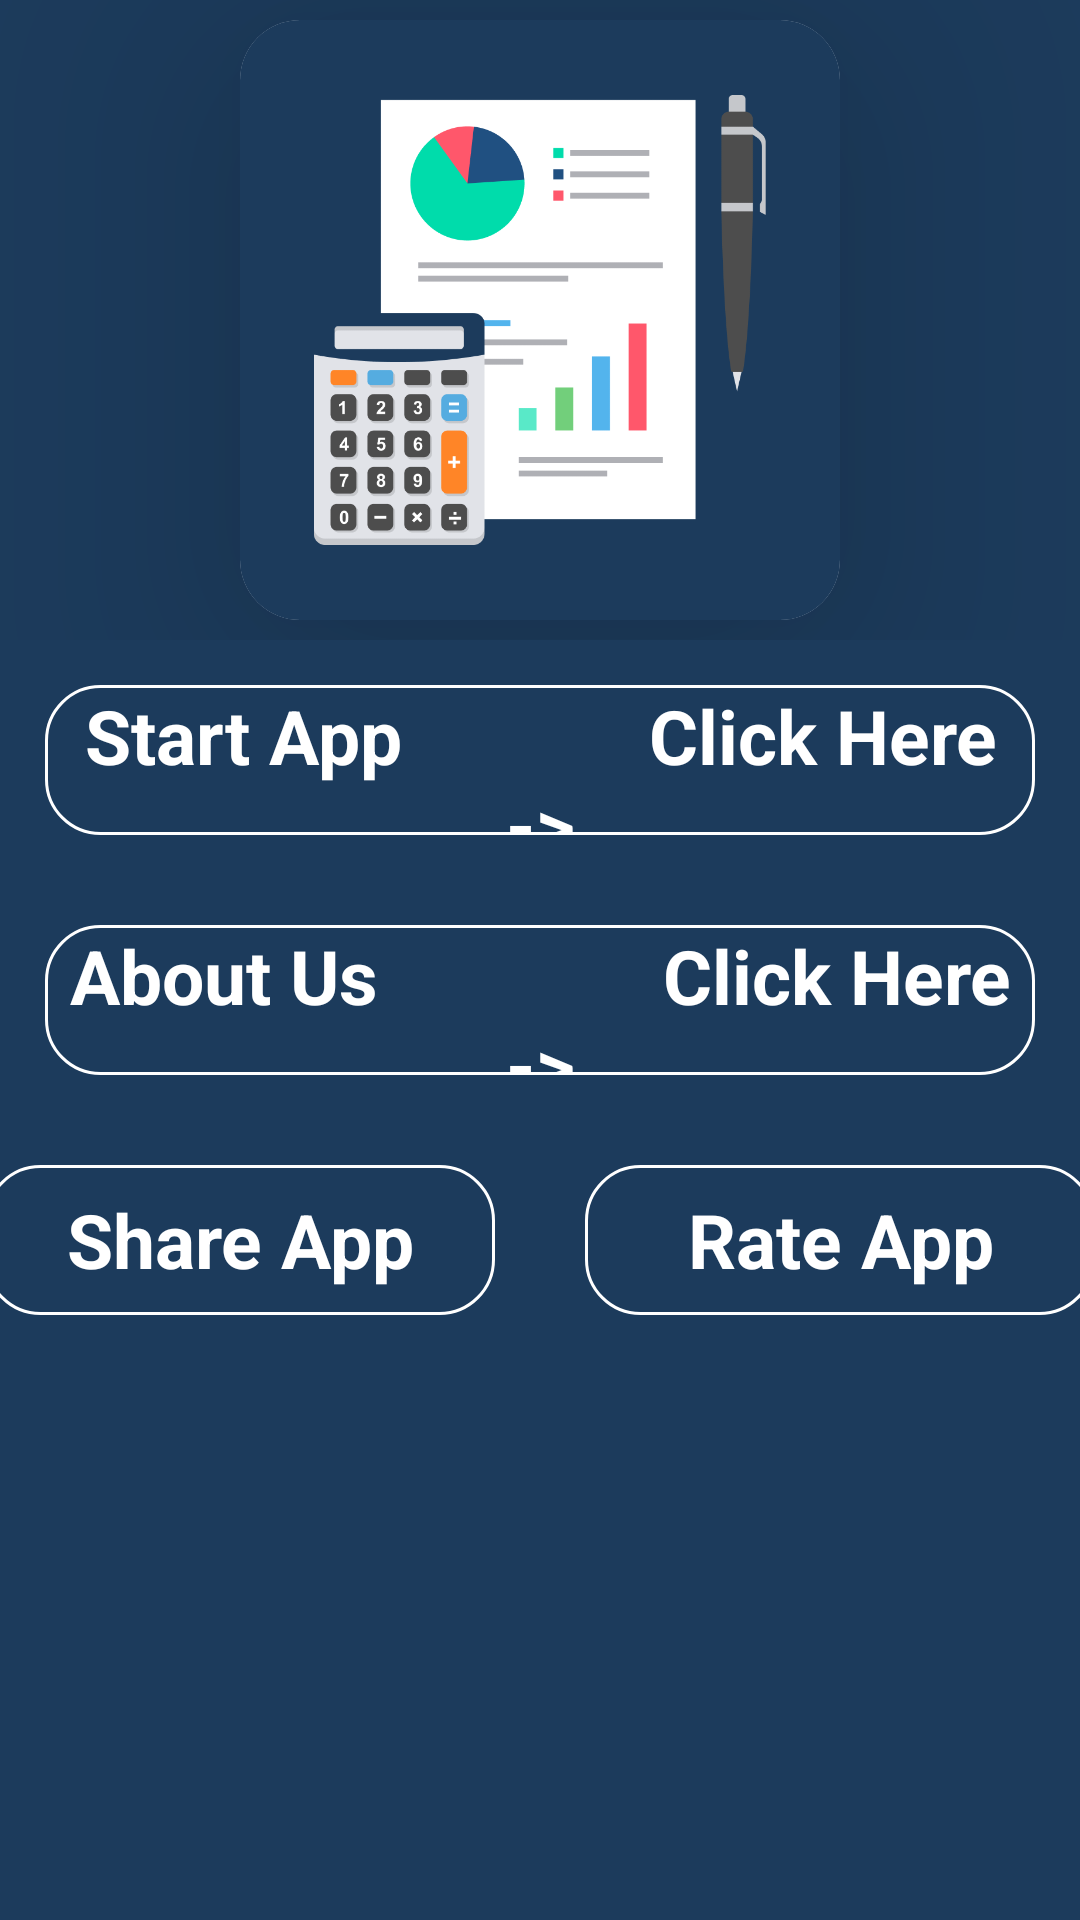

Write the Android layout XML for this screen, with the resource values it uses.
<!-- AndroidManifest.xml: application theme Theme.MasterClaculator -->
<!-- res/layout/activity_main.xml -->
<?xml version="1.0" encoding="utf-8"?>
<LinearLayout xmlns:android="http://schemas.android.com/apk/res/android"
    xmlns:app="http://schemas.android.com/apk/res-auto"
    xmlns:tools="http://schemas.android.com/tools"
    android:layout_width="match_parent"
    android:layout_height="match_parent"
    android:background="@color/nevyblue"
    android:orientation="vertical"
    tools:context=".MainActivity">

    <LinearLayout
        android:layout_width="match_parent"
        android:layout_height="match_parent"
        android:layout_weight="2"
        android:gravity="center"
        android:orientation="vertical">

        <androidx.cardview.widget.CardView
            android:layout_width="wrap_content"
            android:layout_height="wrap_content"
            app:cardCornerRadius="20sp"
            app:cardElevation="50sp"
            app:cardMaxElevation="25sp"
            app:cardPreventCornerOverlap="true">


            <ImageView
                android:id="@+id/imageView"
                android:layout_width="200dp"
                android:layout_height="200dp"
                android:src="@drawable/img" />

        </androidx.cardview.widget.CardView>

    </LinearLayout>

    <LinearLayout
        android:layout_width="match_parent"
        android:layout_height="match_parent"
        android:layout_weight="1"
        android:orientation="vertical">

        <TextView
            android:id="@+id/startapp"
            android:layout_width="match_parent"
            android:layout_height="50sp"
            android:layout_margin="15sp"
            android:background="@drawable/round_butten"
            android:gravity="center"
            android:text="Start App             Click Here ->"
            android:textColor="@color/white"
            android:textSize="25sp"
            android:textStyle="bold" />

        <TextView
            android:id="@+id/aboutus"
            android:layout_width="match_parent"
            android:layout_height="50sp"
            android:layout_margin="15sp"
            android:background="@drawable/round_butten"
            android:gravity="center"
            android:text="About Us               Click Here ->"
            android:textColor="@color/white"
            android:textSize="25sp"
            android:textStyle="bold" />

        <LinearLayout
            android:layout_width="match_parent"
            android:layout_height="wrap_content"
            android:gravity="center"
            android:orientation="horizontal">

            <TextView

                android:id="@+id/txtshare"
                android:layout_width="170sp"
                android:layout_height="50sp"
                android:layout_margin="15sp"
                android:background="@drawable/round_butten"
                android:gravity="center"
                android:text="@string/share_app"
                android:textColor="@color/white"
                android:textSize="25sp"
                android:textStyle="bold" />

            <TextView
                android:id="@+id/rateapp"
                android:layout_width="170sp"
                android:layout_height="50sp"
                android:layout_margin="15sp"
                android:background="@drawable/round_butten"
                android:gravity="center"
                android:text="@string/rate_app"
                android:textColor="@color/white"
                android:textSize="25sp"
                android:textStyle="bold" />


        </LinearLayout>

    </LinearLayout>


</LinearLayout>
<!-- resources referenced by this layout -->
<resources>
  <color name="nevyblue">#1C3B5C</color>
  <color name="white">#FFFFFFFF</color>
  <!-- drawable img: png bitmap (drawable, 37662 bytes) -->
  <!-- drawable round_butten (drawable) -->
  <?xml version="1.0" encoding="utf-8"?>
  <shape xmlns:android="http://schemas.android.com/apk/res/android"
      android:shape="rectangle">
      <corners android:radius="18sp"/>
      <solid android:color="@color/nevyblue"/>
  
  
      <stroke
          android:width="1dp"
          android:color="@color/white" />
  
  </shape>
  <string name="rate_app">Rate App</string>
  <string name="share_app">Share App</string>
  <style name="Theme.MasterClaculator" parent="Base.Theme.MasterClaculator" />
  <style name="Base.Theme.MasterClaculator" parent="Theme.Material3.DayNight.NoActionBar">
          
          <item name="colorPrimary">@color/nevyblue</item>
      </style>
</resources>
